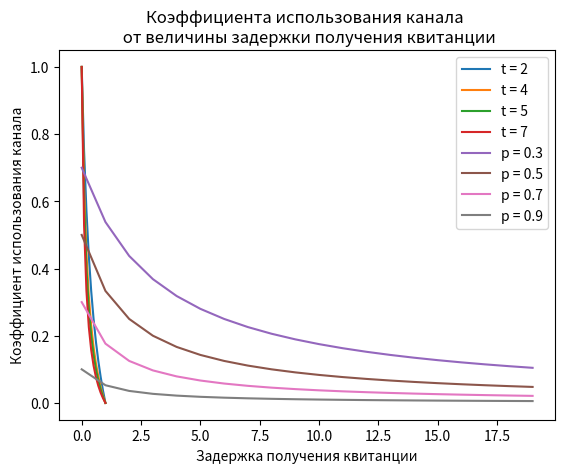

This chart was generated by the following Python code:
import matplotlib.pyplot as plt
import random
import numpy as np

p = 0.4
wait_time = 2

n_messages = 100

successMessages = []
virtual_channels = []

max_size = 3

for i in range(wait_time + 1):
    virtual_channels.append([])

next_value = 0
next_values = [i for i in range(wait_time + 1)]
max_next = 0

totalTime = 0

c = 0
while len(successMessages) < n_messages:
    
    for i in range(wait_time + 1):
        max_next = max(max_next, np.max(next_values))
        message = next_values.pop(0)
        
        temp_p = random.random()
        if message < n_messages:
            c += 1
        status = 'success |'
        if temp_p > p and message < n_messages and len(virtual_channels[i]) < max_size:
           virtual_channels[i].append(message)
           next_values.append(max_next + 1)
        else:
            status = 'error'
            next_values.append(message)
        logStr =  't = ' + str(totalTime + i) + ' channel = ' + str(i) + ' buffer: ' + str(virtual_channels[i]) + ' | status ' + status
        
        if len(virtual_channels[i]) != 0 and virtual_channels[i][0] == next_value:
            successMessages.append(virtual_channels[i].pop(0))
            logStr += ' value = ' + str(next_value)
            next_value += 1
        print(logStr)
        # print(virtual_channels[i])
    totalTime += wait_time + 1
    # print(next_values)
    # print('-----------------')

print(successMessages[-1])
print(totalTime)
utilization = (n_messages) / totalTime

print(f"Коэффициент использования канала (Практ): {utilization}")
print(f"Коэффициент использования канала (Теор): {(1 - (p * max_size) / (wait_time + 1))}")


print(f"Среднее количество сообщений: {(c / n_messages)}")



# point #6
arguments = [i / 10 for i in range(11)] # p
t_array = [2, 4, 5, 7]
for t in t_array:
    values = []
    for i in arguments:
        temp = (1 - i) / (1 + i * t)
        values.append(temp)

    plt.plot(arguments, values, label='t = ' + str(t))
plt.legend()
plt.title('Коэффициента использования канала \n от вероятности ошибки в прямом канале')
plt.xlabel('Вероятность')
plt.ylabel('Коэффициент использования канала')
plt.show()

arguments = [i for i in range(20)]
p_array = [0.3, 0.5, 0.7, 0.9]
for p in p_array:
    values = []
    for i in arguments:
        temp = (1 - p) / (1 + p * i)
        values.append(temp)

    plt.plot(arguments, values, label='p = ' + str(p))
plt.legend()
plt.title('Коэффициента использования канала \n от величины задержки получения квитанции')
plt.xlabel('Задержка получения квитанции')
plt.ylabel('Коэффициент использования канала')
plt.show()